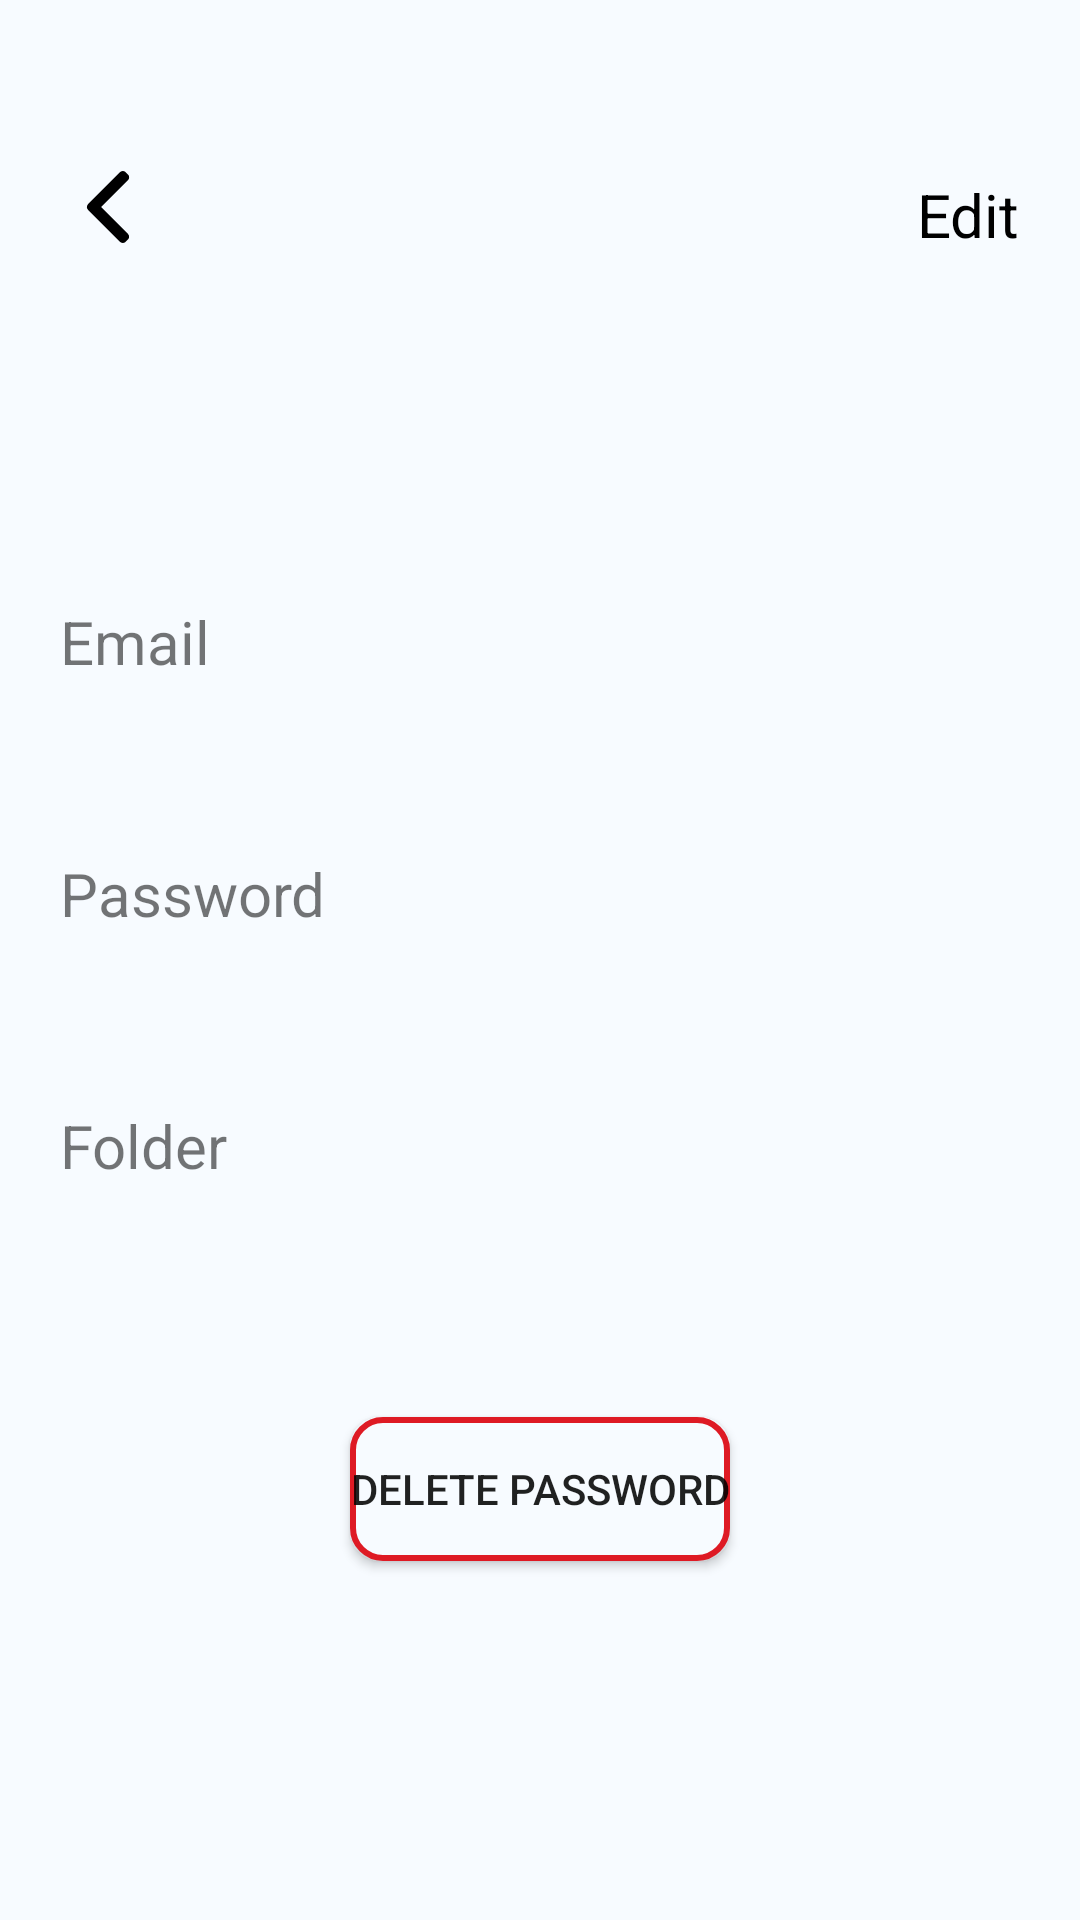

The Android layout XML behind this screen, and the referenced resources:
<!-- AndroidManifest.xml: application theme Theme.SecurePass -->
<!-- res/layout/fragment_single_password.xml -->
<?xml version="1.0" encoding="utf-8"?>
<androidx.constraintlayout.widget.ConstraintLayout xmlns:android="http://schemas.android.com/apk/res/android"
    xmlns:tools="http://schemas.android.com/tools"
    android:layout_width="match_parent"
    android:layout_height="match_parent"
    android:paddingHorizontal="20sp"
    xmlns:app="http://schemas.android.com/apk/res-auto"
    tools:context=".ui.singlePassword.SinglePasswordFragment">

    <RelativeLayout
        android:id="@+id/single_password_actions"
        android:layout_width="match_parent"
        android:layout_height="100dp"
        android:paddingBottom="15dp"
        app:layout_constraintStart_toStartOf="parent"
        app:layout_constraintEnd_toEndOf="parent"
        app:layout_constraintTop_toTopOf="parent">

        <ImageButton
            android:id="@+id/icon_back"
            android:contentDescription="Back"
            android:layout_width="32dp"
            android:layout_height="32dp"
            android:layout_alignParentBottom="true"
            android:src="@drawable/ic_arrow"
            android:background="@android:color/transparent"
            android:rotation="180"/>

        <TextView
            android:id="@+id/edit"
            android:layout_width="wrap_content"
            android:layout_height="wrap_content"
            android:layout_alignParentBottom="true"
            android:text="@string/edit"
            android:textColor="@color/black"
            android:layout_alignParentEnd="true"
            android:textSize="20sp"/>
    </RelativeLayout>

    <TextView
        android:id="@+id/add_password_title"
        android:layout_width="match_parent"
        android:layout_height="wrap_content"

        android:textAlignment="center"
        android:textSize="30sp"
        android:textColor="@color/black"
        android:layout_marginTop="30dp"
        app:layout_constraintTop_toBottomOf="@+id/single_password_actions" />

    <LinearLayout
        android:id="@+id/password_email"
        android:orientation="vertical"
        android:layout_marginTop="30dp"
        app:layout_constraintTop_toBottomOf="@+id/add_password_title"
        android:layout_width="match_parent"
        android:layout_height="wrap_content">

        <TextView
            android:layout_width="wrap_content"
            android:layout_height="match_parent"
            android:textSize="20sp"
            android:text="@string/email_title"/>

        <TextView
            android:id="@+id/single_password_email_text"
            android:layout_width="wrap_content"
            android:layout_height="match_parent"
            android:textColor="@color/black"
            android:textStyle="bold"
            android:textSize="20sp" />
    </LinearLayout>

    <LinearLayout
        android:id="@+id/single_password_password"
        android:orientation="vertical"
        android:layout_marginTop="30dp"
        app:layout_constraintTop_toBottomOf="@+id/password_email"
        android:layout_width="match_parent"
        android:layout_height="wrap_content">

        <TextView
            android:layout_width="wrap_content"
            android:layout_height="match_parent"
            android:textSize="20sp"
            android:text="@string/password_title"/>

        <TextView
            android:id="@+id/single_password_password_text"
            android:layout_width="wrap_content"
            android:layout_height="match_parent"
            android:textColor="@color/black"
            android:textStyle="bold"
            android:textSize="20sp" />
    </LinearLayout>

    <LinearLayout
        android:id="@+id/single_password_folder"
        android:orientation="vertical"
        android:layout_marginTop="30dp"
        app:layout_constraintTop_toBottomOf="@+id/single_password_password"
        android:layout_width="match_parent"
        android:layout_height="wrap_content">

        <TextView
            android:layout_width="wrap_content"
            android:layout_height="match_parent"
            android:textSize="20sp"
            android:text="@string/folder_title"/>

        <TextView
            android:id="@+id/single_password_folder_text"
            android:layout_width="wrap_content"
            android:layout_height="match_parent"
            android:textColor="@color/black"
            android:textStyle="bold"
            android:textSize="20sp" />
    </LinearLayout>

    <Button
        android:id="@+id/delete_button"
        android:layout_width="wrap_content"
        android:layout_height="wrap_content"
        android:text="@string/delete_password"
        android:layout_marginTop="50sp"
        android:background="@drawable/round_corner_red"
        app:layout_constraintEnd_toEndOf="parent"
        app:layout_constraintStart_toStartOf="parent"
        app:layout_constraintTop_toBottomOf="@+id/single_password_folder" />


</androidx.constraintlayout.widget.ConstraintLayout>
<!-- resources referenced by this layout -->
<resources>
  <color name="black">#FF000000</color>
  <!-- drawable ic_arrow (drawable) -->
  <vector xmlns:android="http://schemas.android.com/apk/res/android" android:height="24dp" android:viewportHeight="492" android:viewportWidth="492" android:width="24dp">
        
      <path android:fillColor="#000000" android:pathData="M382.68,226.8L163.73,7.86C158.67,2.79 151.91,0 144.7,0s-13.97,2.79 -19.03,7.86l-16.12,16.12c-10.49,10.5 -10.49,27.58 0,38.06L293.4,245.9l-184.06,184.06c-5.06,5.07 -7.86,11.82 -7.86,19.03c0,7.21 2.8,13.97 7.86,19.04l16.12,16.12c5.07,5.07 11.82,7.86 19.03,7.86s13.97,-2.79 19.03,-7.86L382.68,265c5.08,-5.08 7.86,-11.87 7.85,-19.09C390.54,238.67 387.75,231.88 382.68,226.8z"/>
      
  </vector>
  <!-- drawable round_corner_red (drawable) -->
  <?xml version="1.0" encoding="utf-8"?>
  <selector xmlns:android="http://schemas.android.com/apk/res/android">
      <item android:state_pressed="true">
          <shape android:shape="rectangle">
              <solid android:color="#de1a24"/>
              <stroke android:width="2dp" android:color="#de1a24"/>
              <corners android:radius="10dp"/>
          </shape>
      </item>
      <item>
          <shape android:shape="rectangle">
              <solid android:color="#f7fbff"/>
              <stroke android:width="2dp" android:color="#de1a24"/>
              <corners android:radius="10dp"/>
          </shape>
      </item>
  </selector>
  <string name="delete_password">Delete Password</string>
  <string name="edit">Edit</string>
  <string name="email_title">Email</string>
  <string name="folder_title">Folder</string>
  <string name="password_title">Password</string>
  <style name="Theme.SecurePass" parent="Theme.MaterialComponents.DayNight.NoActionBar">
  
          <item name="colorPrimary">#f7f7f2</item>
          <item name="colorPrimaryVariant">#000</item>
          <item name="colorOnPrimary">#000</item>
          <item name="android:windowBackground">#f7fbff</item>
  
          <item name="colorSecondary">@color/teal_200</item>
          <item name="colorSecondaryVariant">@color/teal_700</item>
          <item name="colorOnSecondary">@color/black</item>
  
          <item name="android:statusBarColor">?attr/colorPrimaryVariant</item>
      </style>
  <color name="teal_200">#FF03DAC5</color>
  <color name="teal_700">#FF018786</color>
</resources>
